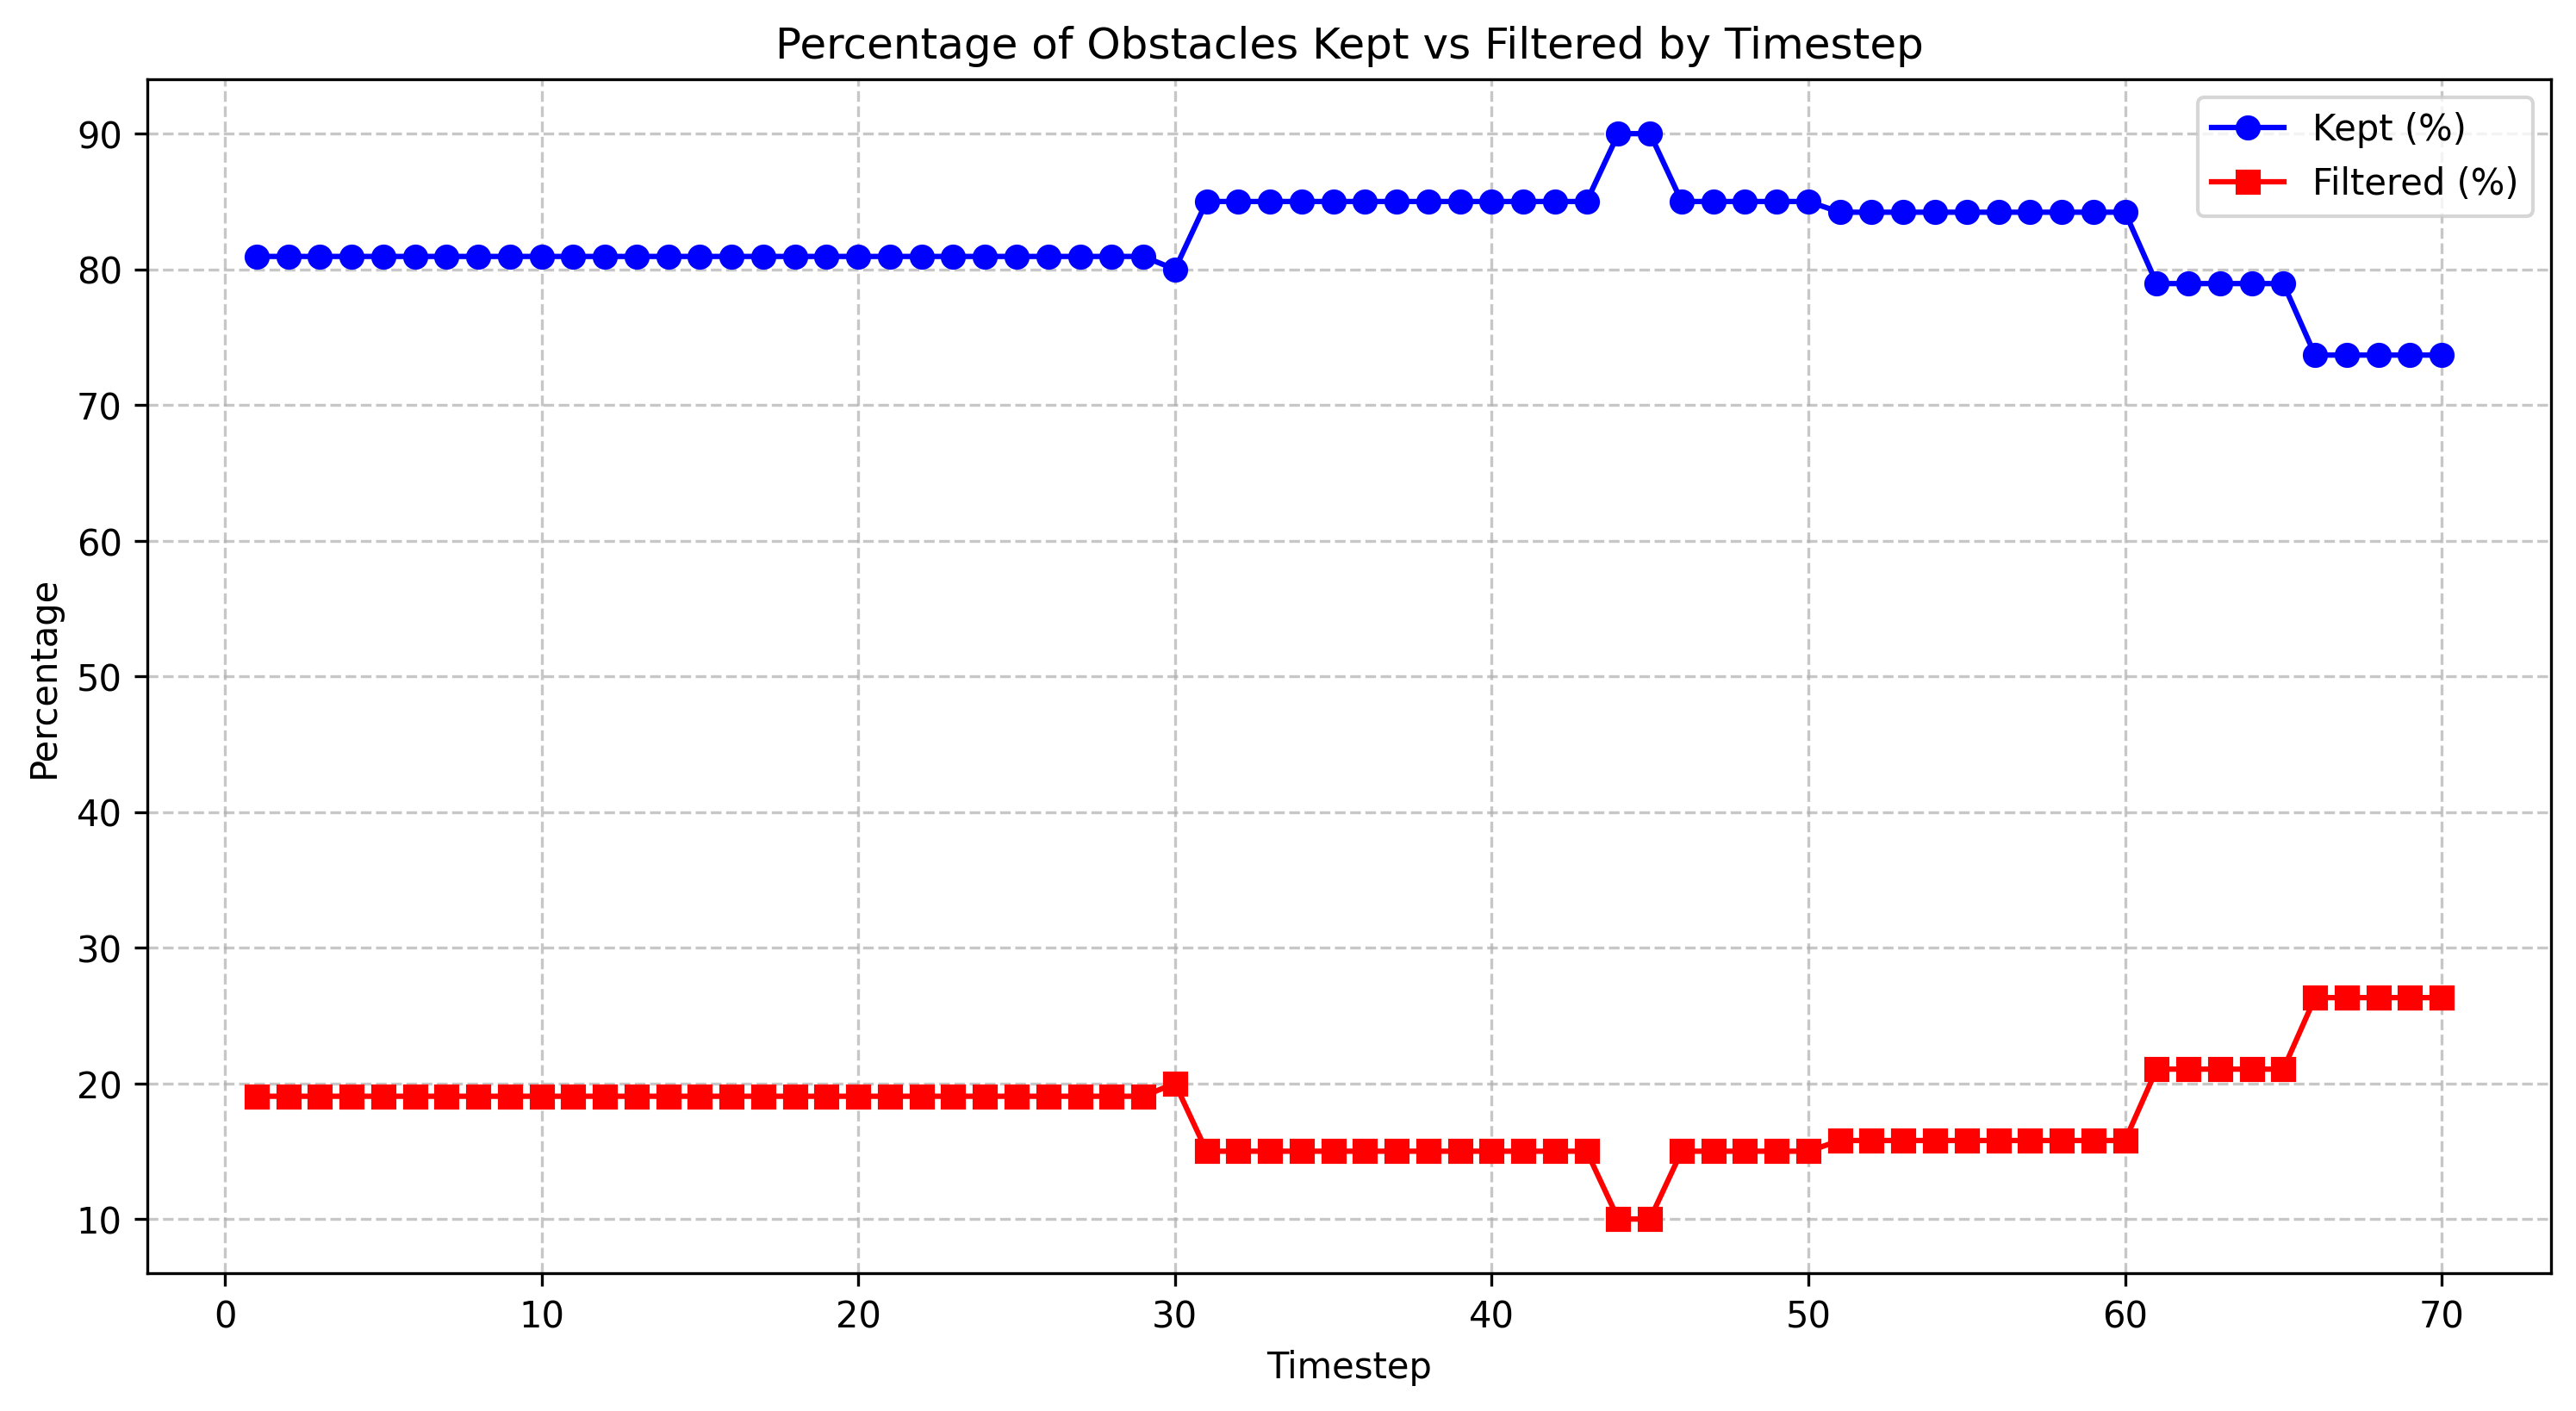

The table this chart was drawn from, first rows:
timestep, total_count, filtered_count, filtered_percentage, kept_percentage
1.0, 21, 4, 19.05, 80.95
2.0, 21, 4, 19.05, 80.95
3.0, 21, 4, 19.05, 80.95
4.0, 21, 4, 19.05, 80.95
5.0, 21, 4, 19.05, 80.95
6.0, 21, 4, 19.05, 80.95
7.0, 21, 4, 19.05, 80.95
8.0, 21, 4, 19.05, 80.95
9.0, 21, 4, 19.05, 80.95
10.0, 21, 4, 19.05, 80.95
11.0, 21, 4, 19.05, 80.95
12.0, 21, 4, 19.05, 80.95
13.0, 21, 4, 19.05, 80.95
14.0, 21, 4, 19.05, 80.95
15.0, 21, 4, 19.05, 80.95
16.0, 21, 4, 19.05, 80.95
17.0, 21, 4, 19.05, 80.95
18.0, 21, 4, 19.05, 80.95
19.0, 21, 4, 19.05, 80.95
20.0, 21, 4, 19.05, 80.95
21.0, 21, 4, 19.05, 80.95
22.0, 21, 4, 19.05, 80.95
23.0, 21, 4, 19.05, 80.95
24.0, 21, 4, 19.05, 80.95
25.0, 21, 4, 19.05, 80.95
26.0, 21, 4, 19.05, 80.95
27.0, 21, 4, 19.05, 80.95
28.0, 21, 4, 19.05, 80.95
29.0, 21, 4, 19.05, 80.95
30.0, 20, 4, 20.0, 80.0
31.0, 20, 3, 15.0, 85.0
32.0, 20, 3, 15.0, 85.0
33.0, 20, 3, 15.0, 85.0
34.0, 20, 3, 15.0, 85.0
35.0, 20, 3, 15.0, 85.0
36.0, 20, 3, 15.0, 85.0
37.0, 20, 3, 15.0, 85.0
38.0, 20, 3, 15.0, 85.0
39.0, 20, 3, 15.0, 85.0
40.0, 20, 3, 15.0, 85.0
41.0, 20, 3, 15.0, 85.0
42.0, 20, 3, 15.0, 85.0
43.0, 20, 3, 15.0, 85.0
44.0, 20, 2, 10.0, 90.0
45.0, 20, 2, 10.0, 90.0
46.0, 20, 3, 15.0, 85.0
47.0, 20, 3, 15.0, 85.0
48.0, 20, 3, 15.0, 85.0
49.0, 20, 3, 15.0, 85.0
50.0, 20, 3, 15.0, 85.0
51.0, 19, 3, 15.79, 84.21
52.0, 19, 3, 15.79, 84.21
53.0, 19, 3, 15.79, 84.21
54.0, 19, 3, 15.79, 84.21
55.0, 19, 3, 15.79, 84.21
56.0, 19, 3, 15.79, 84.21
57.0, 19, 3, 15.79, 84.21
58.0, 19, 3, 15.79, 84.21
59.0, 19, 3, 15.79, 84.21
60.0, 19, 3, 15.79, 84.21
... 10 more rows
